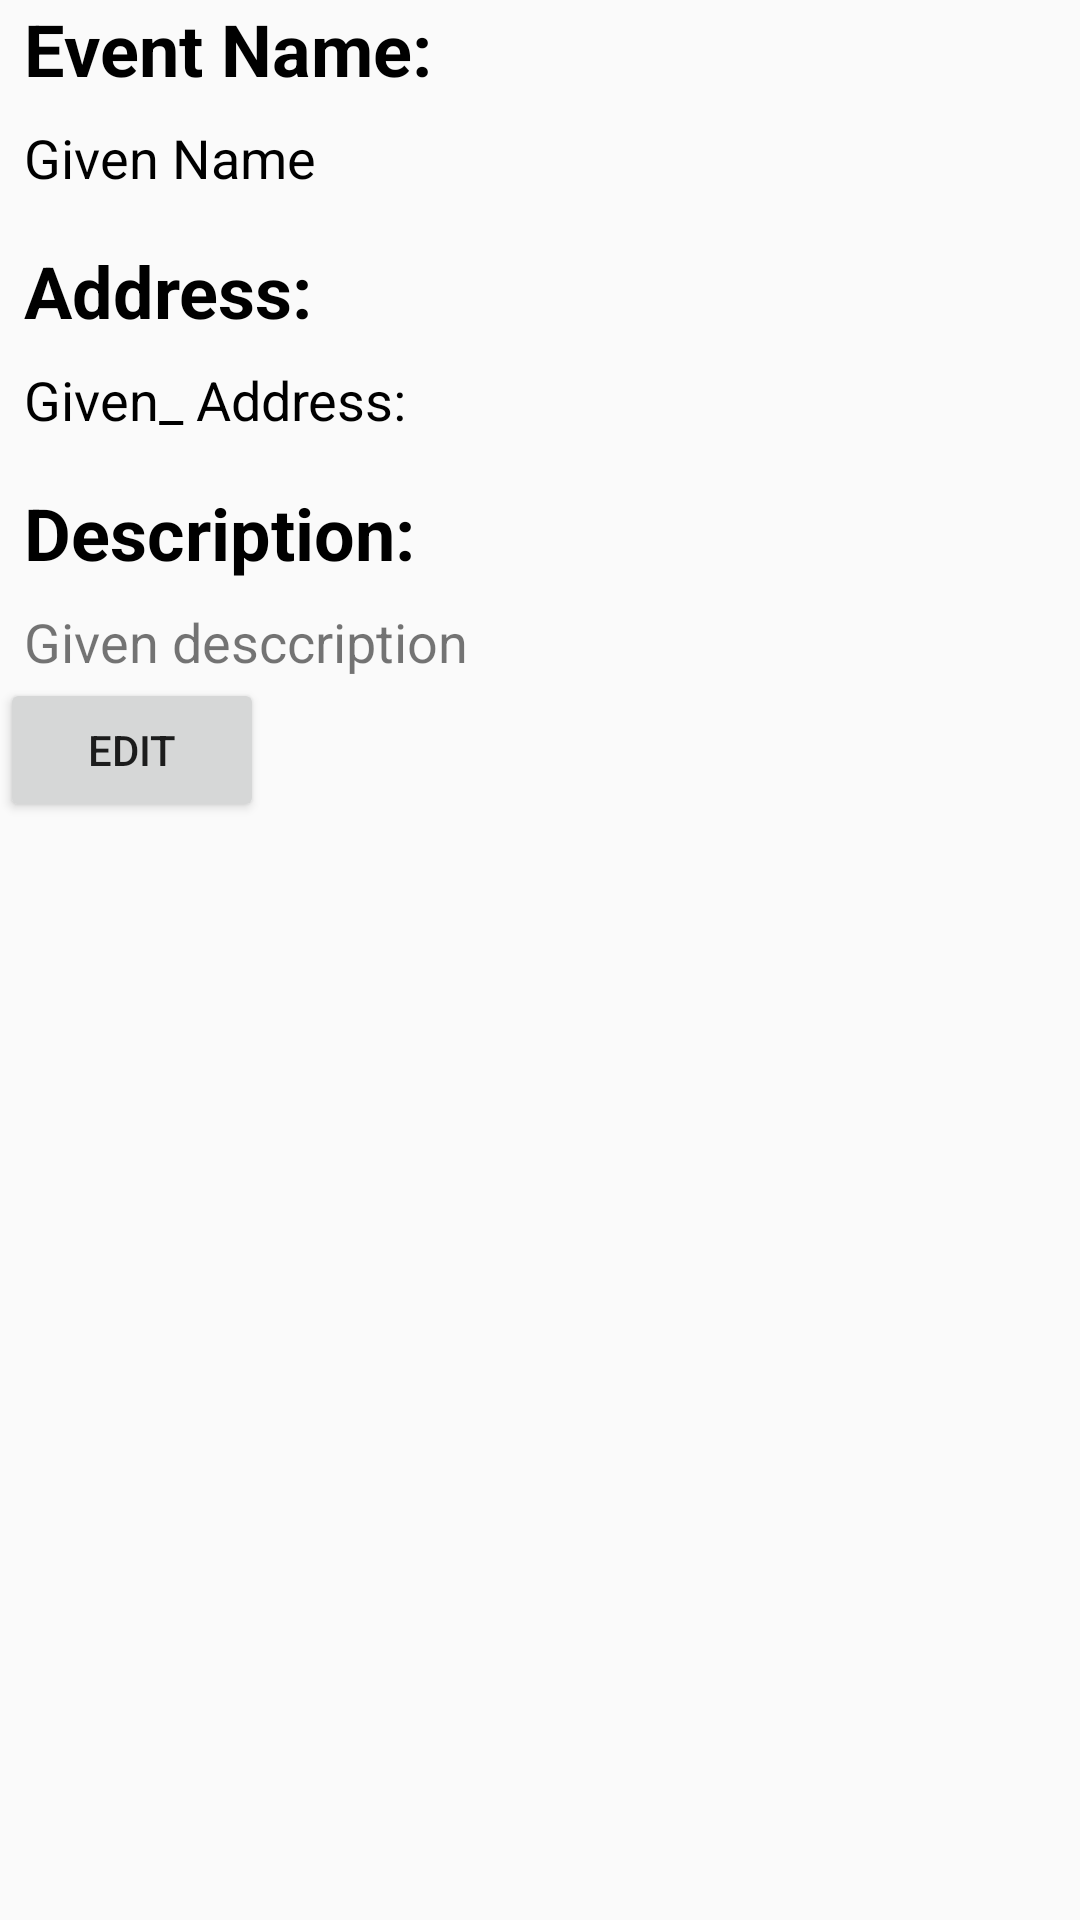

Layout XML and referenced resources for this Android screen:
<!-- AndroidManifest.xml: application theme AppTheme -->
<!-- res/layout/activity_view_event.xml -->
<?xml version="1.0" encoding="utf-8"?>
<android.support.constraint.ConstraintLayout xmlns:android="http://schemas.android.com/apk/res/android"
    xmlns:app="http://schemas.android.com/apk/res-auto"
    xmlns:tools="http://schemas.android.com/tools"
    android:id="@+id/outer"
    android:layout_width="match_parent"
    android:layout_height="match_parent"
    tools:context="org.example.localevents.view_event">

    <LinearLayout
        android:id="@+id/layout"
        android:layout_width="match_parent"
        android:layout_height="match_parent"
        android:orientation="vertical">

        <TextView
            android:id="@+id/Title"
            android:layout_width="match_parent"
            android:layout_height="wrap_content"
            android:layout_marginStart="8dp"
            android:text="Event Name: "
            android:textColor="@android:color/black"
            android:textSize="24sp"
            android:textStyle="bold"
            app:layout_constraintStart_toStartOf="parent"
            tools:layout_editor_absoluteY="16dp" />

        <TextView
            android:id="@+id/event_name_view"
            android:layout_width="match_parent"
            android:layout_height="wrap_content"
            android:layout_marginStart="8dp"
            android:layout_marginTop="8dp"
            android:text="Given Name"
            android:textColor="@android:color/black"
            android:textSize="18sp"
            app:layout_constraintStart_toStartOf="parent"
            app:layout_constraintTop_toBottomOf="@+id/Title" />

        <TextView
            android:id="@+id/address_title"
            android:layout_width="match_parent"
            android:layout_height="wrap_content"
            android:layout_marginStart="8dp"
            android:layout_marginTop="16dp"
            android:text="Address:"
            android:textColor="@android:color/black"
            android:textSize="24sp"
            android:textStyle="bold"
            app:layout_constraintStart_toStartOf="parent"
            app:layout_constraintTop_toBottomOf="@+id/event_name_view" />

        <TextView
            android:id="@+id/address_view"
            android:layout_width="match_parent"
            android:layout_height="wrap_content"
            android:layout_marginStart="8dp"
            android:layout_marginTop="8dp"
            android:text="Given_ Address:"
            android:textColor="@android:color/black"
            android:textSize="18sp"
            app:layout_constraintStart_toStartOf="parent"
            app:layout_constraintTop_toBottomOf="@+id/address_title" />

        <TextView
            android:id="@+id/description_title"
            android:layout_width="match_parent"
            android:layout_height="wrap_content"
            android:layout_marginStart="8dp"
            android:layout_marginTop="16dp"
            android:text="Description:"
            android:textColor="@android:color/black"
            android:textSize="24sp"
            android:textStyle="bold"
            app:layout_constraintStart_toStartOf="parent"
            app:layout_constraintTop_toBottomOf="@+id/address_view" />

        <TextView
            android:id="@+id/description_view"
            android:layout_width="match_parent"
            android:layout_height="wrap_content"
            android:layout_marginStart="8dp"
            android:layout_marginTop="8dp"
            android:text="Given desccription"
            android:textSize="18sp"
            app:layout_constraintStart_toStartOf="parent"
            app:layout_constraintTop_toBottomOf="@+id/description_title" />

        <Button
            android:id="@+id/Edit_Button"
            android:layout_width="wrap_content"
            android:layout_height="wrap_content"
            android:text="Edit" />

    </LinearLayout>

</android.support.constraint.ConstraintLayout>
<!-- resources referenced by this layout -->
<resources>
  <style name="AppTheme" parent="Theme.AppCompat.Light.DarkActionBar">
          
          <item name="android:statusBarColor">@color/colorPrimary</item>
          <item name="colorPrimary">@color/colorPrimary</item>
          <item name="colorPrimaryDark">@color/colorPrimaryDark</item>
          <item name="colorAccent">@color/colorAccent</item>
      </style>
  <color name="colorPrimary">#000000</color>
  <color name="colorPrimaryDark">#ffffff</color>
  <color name="colorAccent">#d11e21</color>
</resources>
